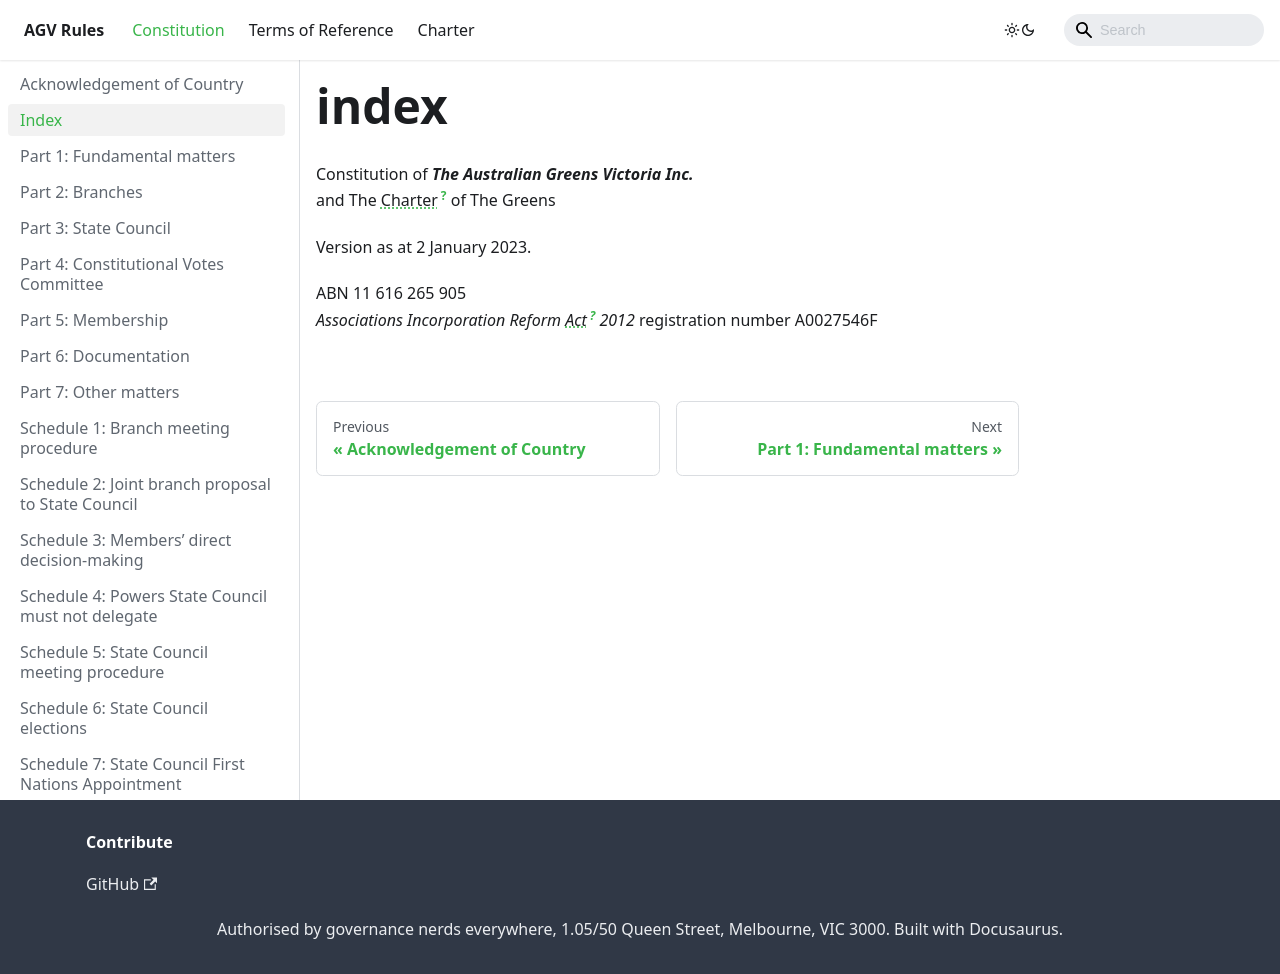

repository: australiangreens/agvrules · page: constitution/index.html · generator: docusaurus

---
slug: /constitution
sidebar_position: 0
sidebar_label: Index
---


Constitution of ***<span className="smallcaps">The Australian Greens Victoria Inc.</span>***  
and The Charter of The Greens

Version as at 6 March 2024.

ABN 11 616 265 905  
*Associations Incorporation Reform Act 2012* registration number A0027546F

<details>

  <summary>Drafting Panel commentary</summary>

  <u>Overview</u>

  The constitution of a political party is its key governance document. An organisation
  consists of different people who will want different things and have different views.
  The constitution tells us how the members have decided that decisions will be made,
  how power is distributed and exercised, and who gets to decide what. Most people will
  agree that our Constitution needs to be both democratic – reflecting in some way the
  views of the membership – and effective – capable of giving effect to its objectives.

  Below is a thematic explanation of what is proposed. Where important, clauses are
  mentioned.

  The key elements of the proposed new structure are:

  *   A new State Council of 15 members elected by proportional representation by
    all members.

  *   Branches with – in practice – a largely unchanged role, but with the capacity to
      determine their own internal administrative structure.

  *   Mandatory participatory and deliberative processes for members to establish
      policies and the party strategy.

  *   Regular all-member forums.

  *   Mandatory and specific affirmative action provisions, and a guaranteed right of
      participation for First Nations members at the top level of the Party.

  *   A much shorter and simpler document than we have now, leaving much more
      for party bodies and members to determine as needs arise.

  *   A system under which members who are unhappy with a decision (or non-
      decision) by the State Council can, through their branches, initiate a discussion
      of that issue involving all members, aimed at developing consensus, and in
      certain circumstances having the issue resolved by a vote of all members.

  *   A Constitutional Votes Committee responsible for the integrity of elections and
      for member votes under the Constitution.

</details>
